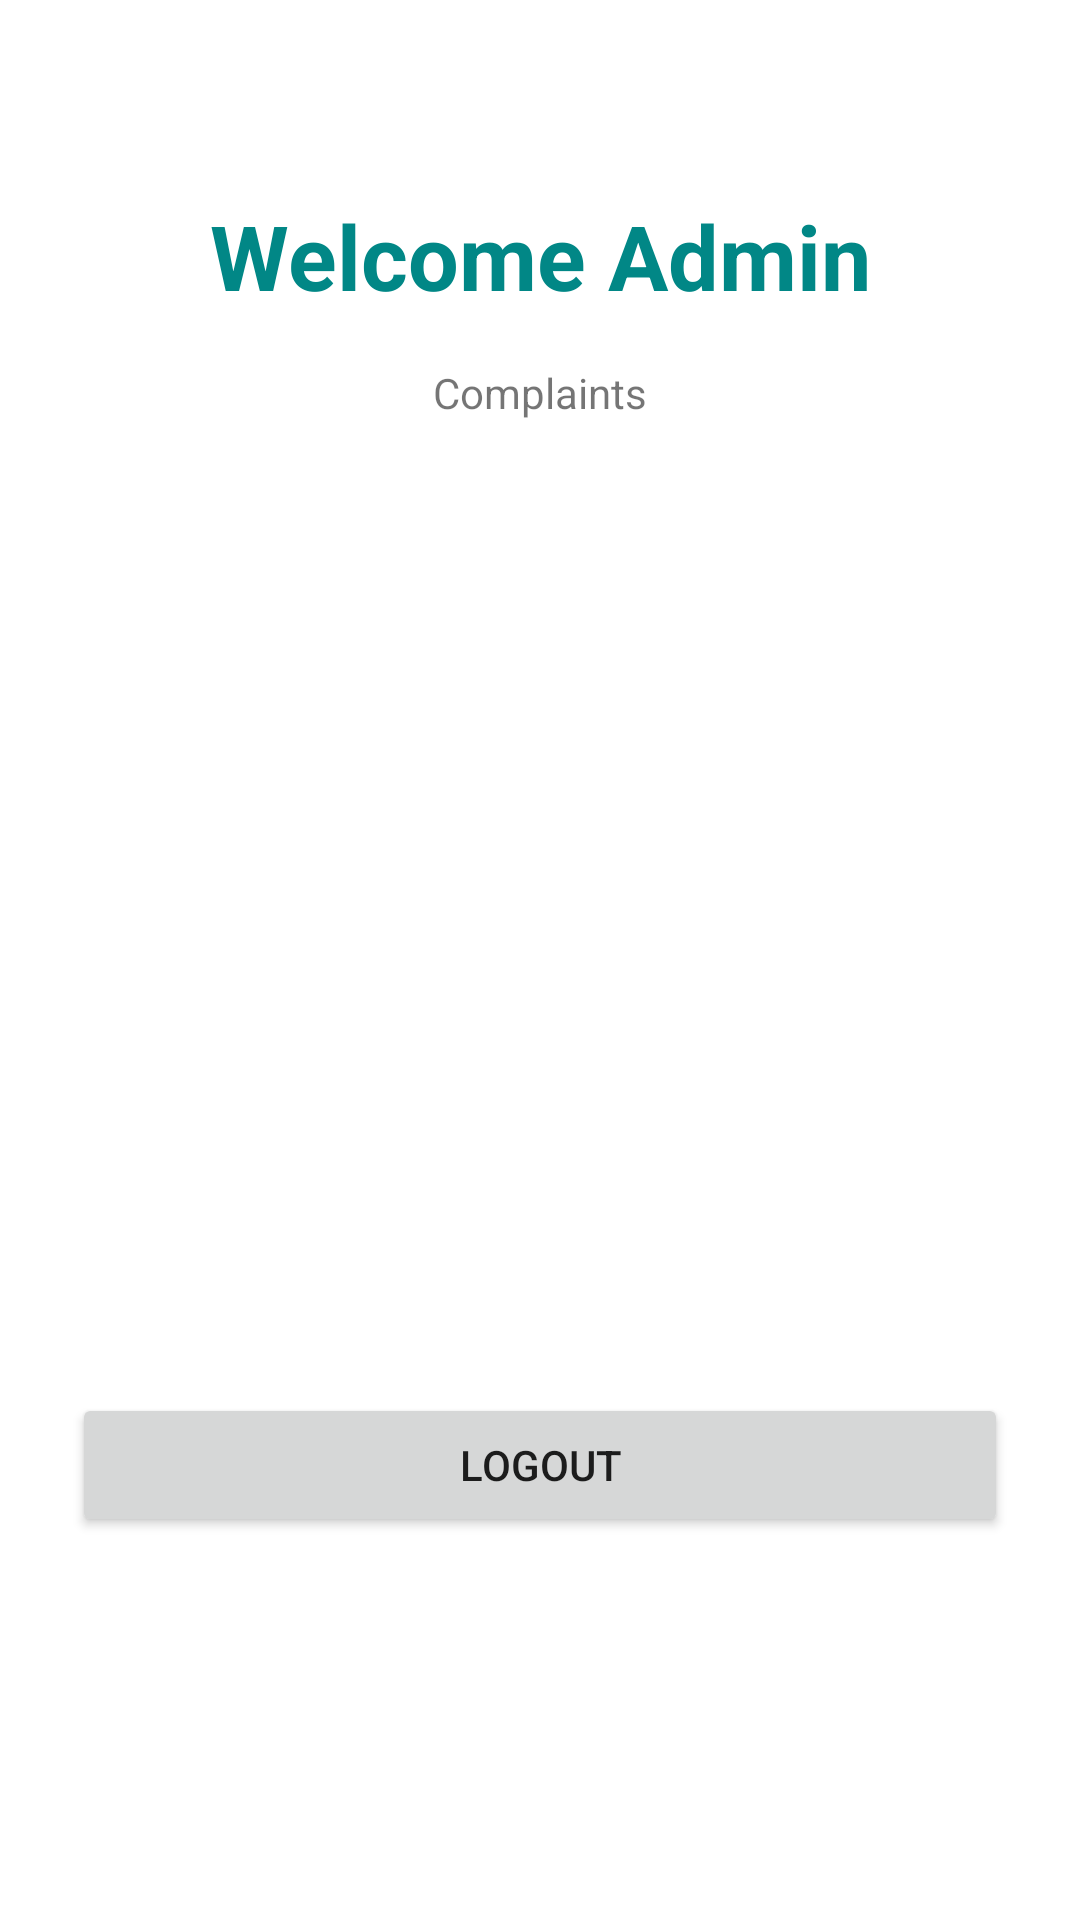

This screen was rendered from an Android layout file. Write that file and the resources it references.
<!-- AndroidManifest.xml: application theme Theme.OnlyFoodsSEG -->
<!-- res/layout/activity_admin.xml -->
<LinearLayout xmlns:android="http://schemas.android.com/apk/res/android"
    xmlns:app="http://schemas.android.com/apk/res-auto"
    xmlns:tools="http://schemas.android.com/tools"
    android:layout_width="match_parent"
    android:layout_height="match_parent"
    android:orientation="vertical"
    android:padding="24dp"
    tools:context=".AdminActivity">

    <LinearLayout
        android:layout_width="match_parent"
        android:layout_height="match_parent"
        android:layout_gravity="center"
        android:layout_marginTop="25dp"
        android:orientation="vertical">

        <TextView
            android:layout_width="match_parent"
            android:layout_height="wrap_content"
            android:layout_marginVertical="16dp"
            android:gravity="center_horizontal"
            android:text="Welcome Admin"
            android:textColor="@color/teal_700"
            android:textSize="30sp"
            android:textStyle="bold" />

        <TextView
            android:layout_width="match_parent"
            android:layout_height="wrap_content"
            android:text="Complaints"
            android:textAlignment="center" />

        <ListView
            android:id="@+id/lvComplaints"
            android:layout_width="match_parent"
            android:layout_height="300dp"
            android:layout_below="@+id/textView" />
        <Button
            android:id="@+id/btnLogoutAdmin"
            android:layout_width="match_parent"
            android:layout_height="wrap_content"
            android:layout_marginTop="24dp"
            android:text="Logout" />

    </LinearLayout>

</LinearLayout>
<!-- resources referenced by this layout -->
<resources>
  <style name="Theme.OnlyFoodsSEG" parent="Theme.MaterialComponents.DayNight.DarkActionBar">
          
          <item name="colorPrimary">#03A9F4</item>
          <item name="colorPrimaryVariant">#4CAF50</item>
          <item name="colorOnPrimary">@color/white</item>
          
          <item name="colorSecondary">@color/teal_200</item>
          <item name="colorSecondaryVariant">@color/teal_700</item>
          <item name="colorOnSecondary">@color/black</item>
          
          <item name="android:statusBarColor">?attr/colorPrimaryVariant</item>
          
      </style>
  <!-- not gathered from this repository: default colours our renderer supplied (Android Studio template values) -->
  <color name="teal_200">#FF03DAC5</color>
  <color name="teal_700">#FF018786</color>
  <color name="black">#FF000000</color>
  <color name="white">#FFFFFFFF</color>
</resources>
